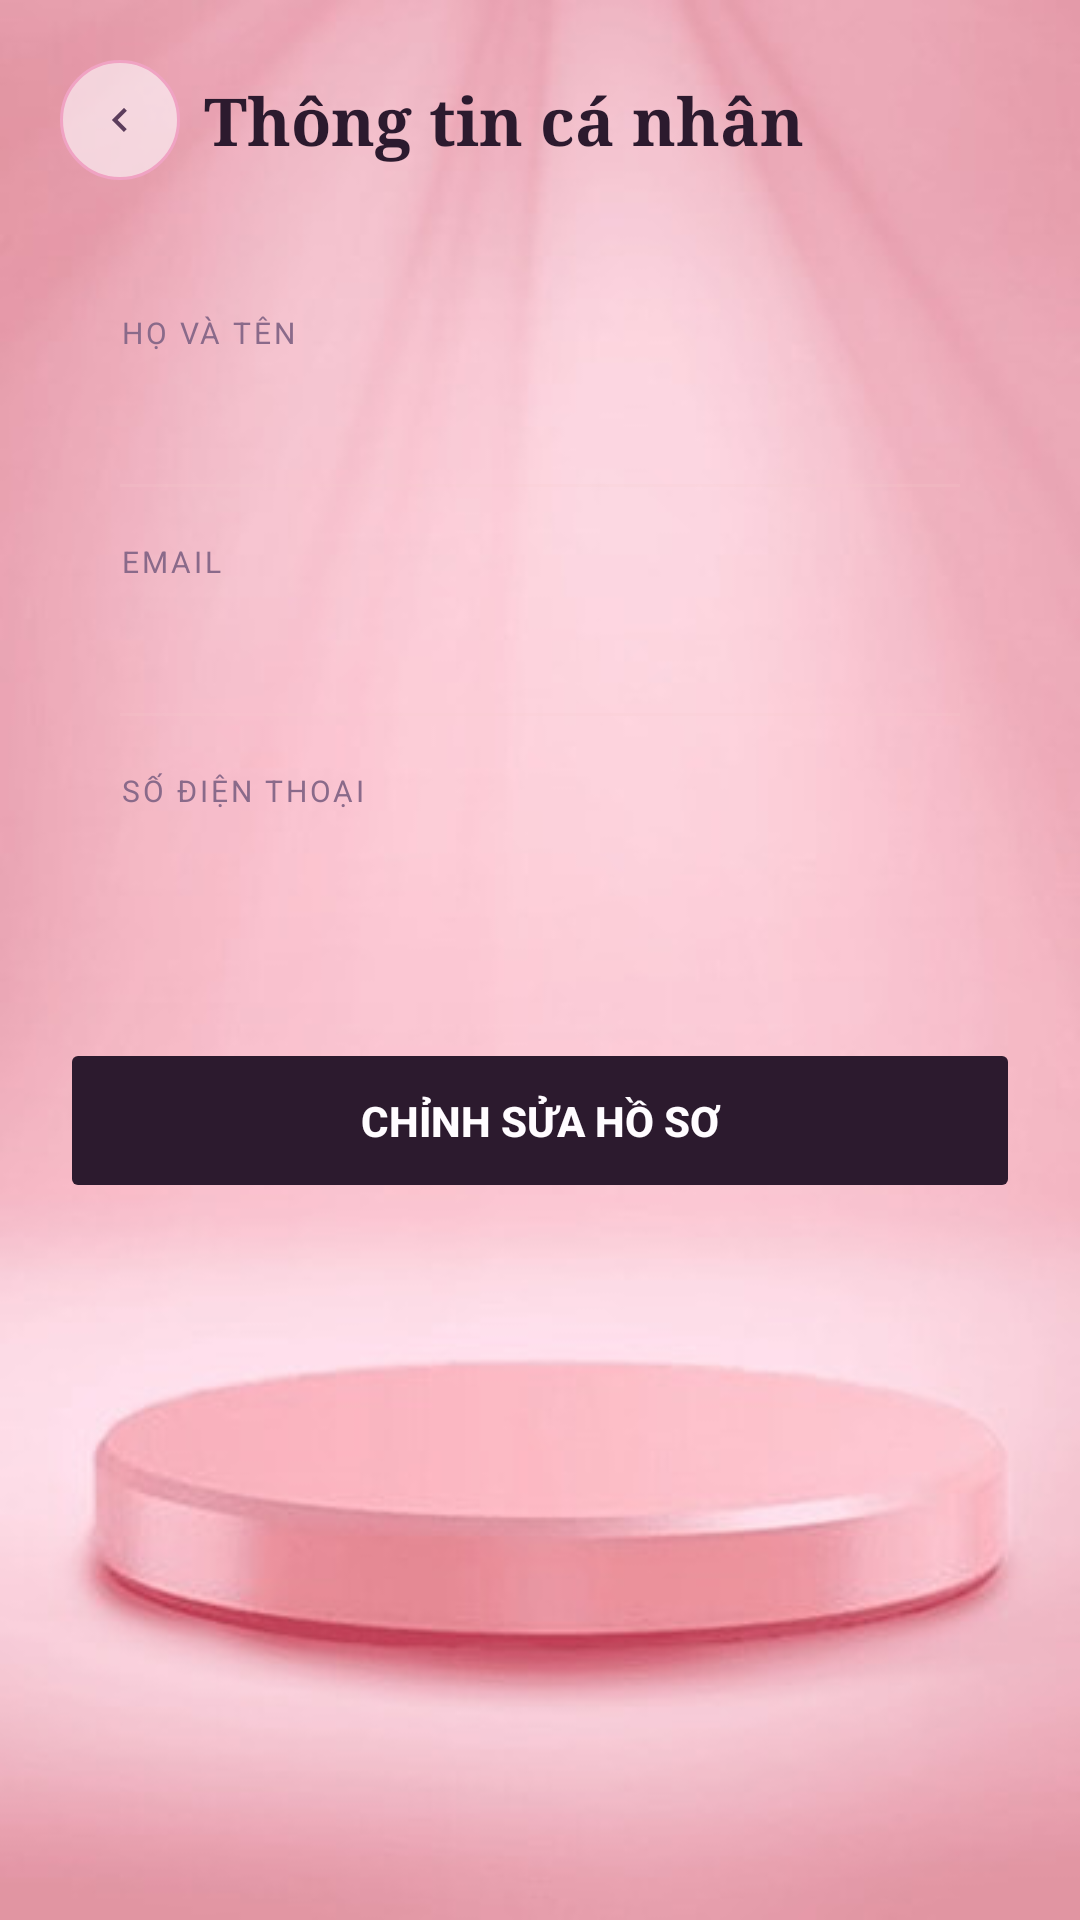

Android layout source for this screen:
<!-- AndroidManifest.xml: application theme Theme.LuxeCosmetics -->
<!-- res/layout/activity_personal_info.xml -->
<?xml version="1.0" encoding="utf-8"?>
<ScrollView xmlns:android="http://schemas.android.com/apk/res/android"
    android:layout_width="match_parent"
    android:layout_height="match_parent"
    android:background="@drawable/bg_pers_info">

    <LinearLayout
        android:layout_width="match_parent"
        android:layout_height="wrap_content"
        android:orientation="vertical"
        android:padding="20dp">

        <LinearLayout
            android:layout_width="match_parent"
            android:layout_height="wrap_content"
            android:orientation="horizontal"
            android:gravity="center_vertical"
            android:layout_marginBottom="24dp">

            <ImageButton
                android:id="@+id/btnBackInfo"
                android:layout_width="40dp"
                android:layout_height="40dp"
                android:background="@drawable/bg_hero_badge"
                android:src="@drawable/ic_arrow_right"
                android:scaleX="-1"
                android:padding="8dp"/>

            <TextView
                android:layout_width="wrap_content"
                android:layout_height="wrap_content"
                android:text="Thông tin cá nhân"
                android:textSize="22sp"
                android:fontFamily="serif"
                android:textStyle="bold"
                android:textColor="@color/dark"
                android:layout_marginStart="8dp"/>
        </LinearLayout>

        <LinearLayout
            android:layout_width="match_parent"
            android:layout_height="wrap_content"
            android:orientation="vertical"
            android:background="@drawable/bg_luxe_card"
            android:padding="20dp"
            android:elevation="2dp"
            android:layout_marginBottom="30dp">

            <TextView
                android:layout_width="wrap_content" android:layout_height="wrap_content"
                android:text="HỌ VÀ TÊN" android:textSize="10sp"
                android:textColor="@color/mid" android:letterSpacing="0.1" android:textAllCaps="true"/>
            <TextView
                android:id="@+id/tvShowFullName" android:layout_width="match_parent" android:layout_height="wrap_content"
                android:textSize="16sp"
                android:textColor="@color/dark" android:layout_marginBottom="18dp" android:paddingTop="4dp" android:textStyle="bold"/>

            <View android:layout_width="match_parent" android:layout_height="1dp" android:background="@color/divider_color" android:layout_marginBottom="18dp"/>

            <TextView
                android:layout_width="wrap_content" android:layout_height="wrap_content"
                android:text="EMAIL" android:textSize="10sp"
                android:textColor="@color/mid" android:letterSpacing="0.1" android:textAllCaps="true"/>
            <TextView
                android:id="@+id/tvShowEmail" android:layout_width="match_parent" android:layout_height="wrap_content"
                android:textSize="16sp"
                android:textColor="@color/dark" android:layout_marginBottom="18dp" android:paddingTop="4dp"/>

            <View android:layout_width="match_parent" android:layout_height="1dp" android:background="@color/divider_color" android:layout_marginBottom="18dp"/>

            <TextView
                android:layout_width="wrap_content" android:layout_height="wrap_content"
                android:text="SỐ ĐIỆN THOẠI" android:textSize="10sp"
                android:textColor="@color/mid" android:letterSpacing="0.1" android:textAllCaps="true"/>
            <TextView
                android:id="@+id/tvShowPhone" android:layout_width="match_parent" android:layout_height="wrap_content"
                android:textSize="16sp"
                android:textColor="@color/dark" android:paddingTop="4dp"/>
        </LinearLayout>

        <Button
            android:id="@+id/btnGoToEdit"
            android:layout_width="match_parent"
            android:layout_height="55dp"
            android:text="CHỈNH SỬA HỒ SƠ"
            android:backgroundTint="@color/dark"
            android:textColor="@color/white"
            android:textStyle="bold"
            android:stateListAnimator="@null"/>
    </LinearLayout>
</ScrollView>
<!-- resources referenced by this layout -->
<resources>
  <color name="dark">#2C1A2E</color>
  <color name="divider_color">#30F2C9C9</color>
  <color name="mid">#8A6A8A</color>
  <color name="white">#FFFCFF</color>
  <!-- drawable bg_hero_badge (drawable) -->
  <?xml version="1.0" encoding="utf-8"?>
  <shape xmlns:android="http://schemas.android.com/apk/res/android"
      android:shape="rectangle">
      <solid android:color="@color/white_alpha60" />
      <stroke android:width="1dp" android:color="@color/petal3" />
      <corners android:radius="50dp" />
  </shape>
  <!-- drawable bg_pers_info: jpg bitmap (drawable, 17876 bytes) -->
  <!-- drawable ic_arrow_right (drawable) -->
  <vector xmlns:android="http://schemas.android.com/apk/res/android"
      android:width="16dp" android:height="16dp"
      android:viewportWidth="24" android:viewportHeight="24">
      <path
          android:fillColor="@color/dark2"
          android:pathData="M8.59,16.59L13.17,12 8.59,7.41 10,6l6,6-6,6-1.41,-1.41z"/>
  </vector>
  <style name="Theme.LuxeCosmetics" parent="Theme.MaterialComponents.Light.NoActionBar">
          <item name="colorPrimary">@color/lilac3</item>
          <item name="colorPrimaryVariant">@color/dark</item>
          <item name="colorOnPrimary">@color/white</item>
          <item name="colorSecondary">@color/gold</item>
          <item name="android:statusBarColor">@color/white</item>
          <item name="android:windowLightStatusBar">true</item>
          <item name="android:navigationBarColor">@color/white</item>
          <item name="android:windowBackground">@color/cream</item>
      </style>
  <color name="white_alpha60">#99FFFCFF</color>
  <color name="petal3">#F0A3C3</color>
  <color name="dark2">#5C3D5C</color>
  <color name="lilac3">#9B7DD4</color>
  <color name="gold">#C9A84C</color>
  <color name="cream">#FFFAF5</color>
</resources>
